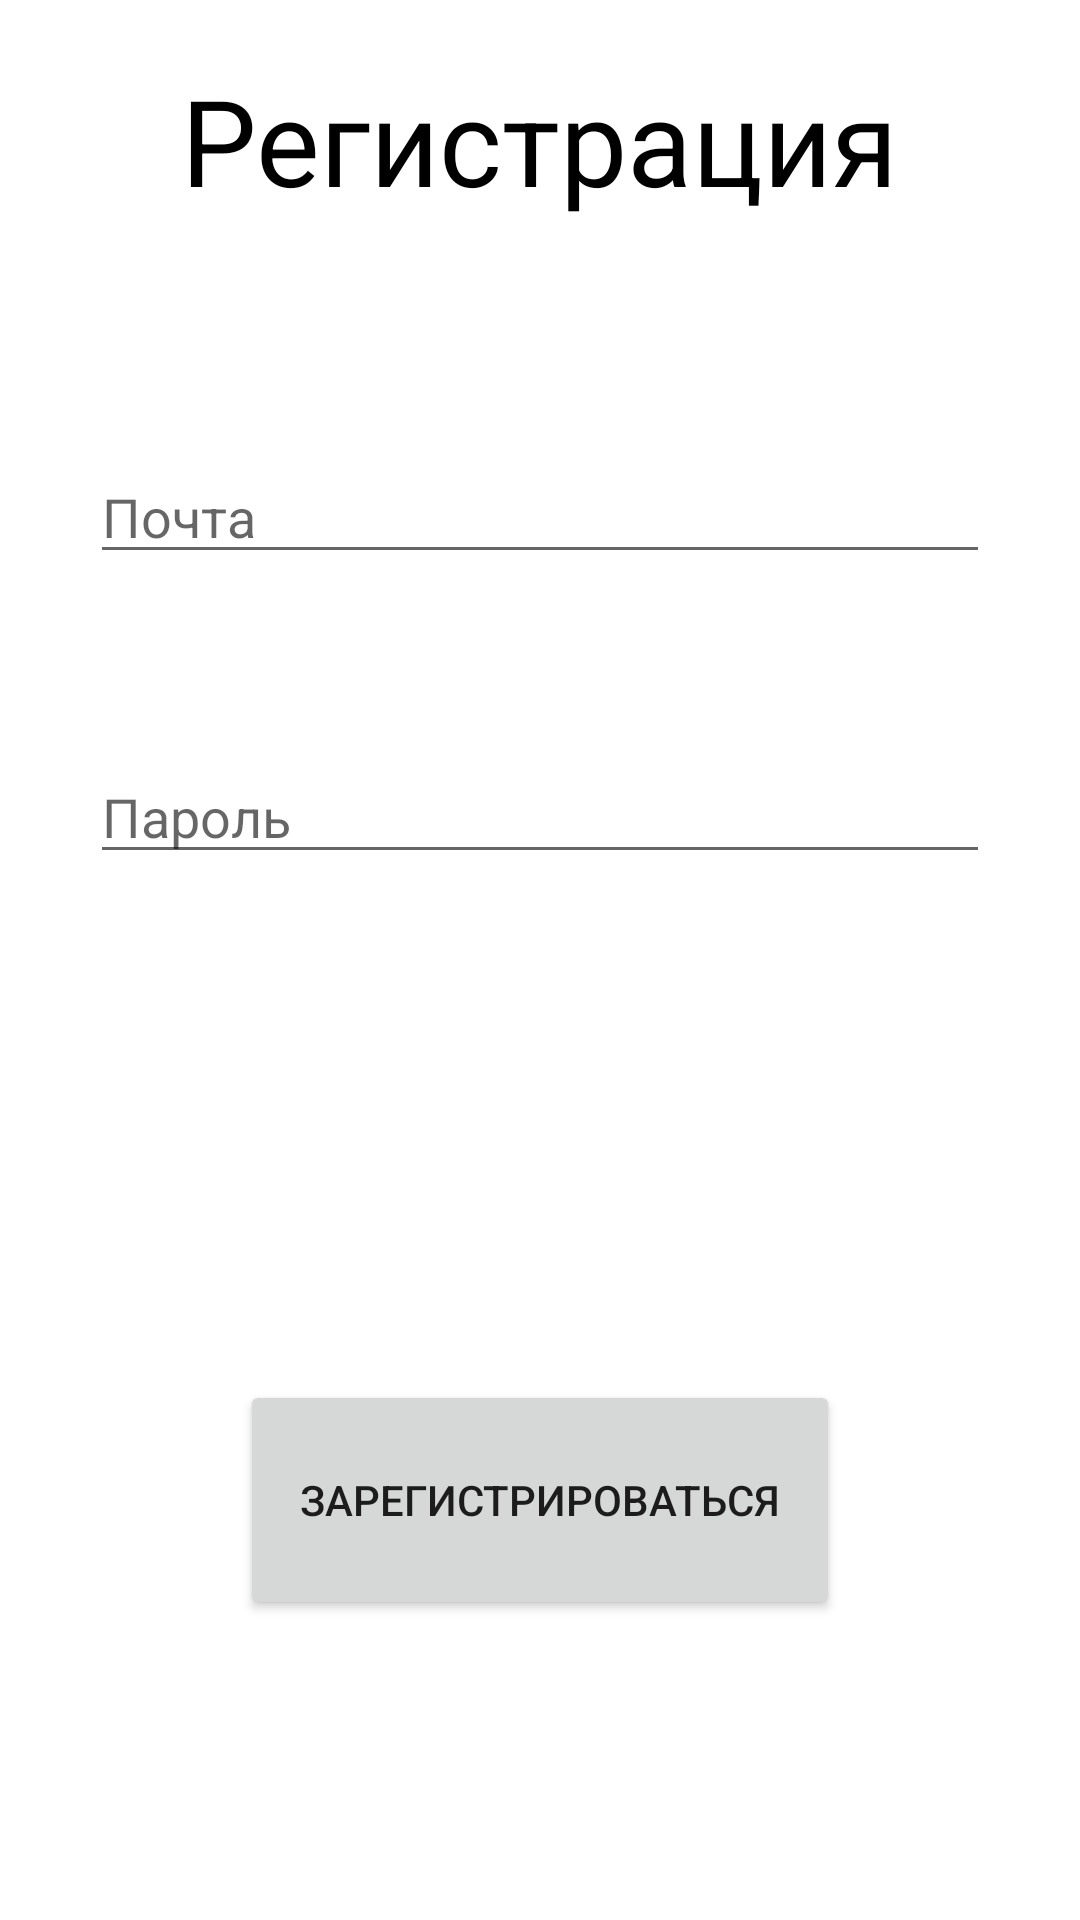

Android layout source for this screen:
<!-- AndroidManifest.xml: application theme Theme.Android_Homeworks -->
<!-- res/layout/activity_form.xml -->
<?xml version="1.0" encoding="utf-8"?>
<RelativeLayout xmlns:android="http://schemas.android.com/apk/res/android"
    xmlns:app="http://schemas.android.com/apk/res-auto"
    xmlns:tools="http://schemas.android.com/tools"
    android:layout_width="match_parent"
    android:layout_height="match_parent"
    tools:context=".FormActivity">

    <TextView
        android:layout_width="wrap_content"
        android:layout_height="wrap_content"
        android:layout_centerHorizontal="true"
        android:layout_marginTop="20dp"
        android:text="Регистрация"
        android:textColor="@color/black"
        android:textSize="40sp" />
    <EditText
        android:id="@+id/mail"
        android:layout_width="300dp"
        android:layout_height="wrap_content"
        android:layout_centerHorizontal="true"
        android:layout_marginTop="150dp"
        android:hint = "Почта"
        />
    <EditText
        android:id="@+id/pass"
        android:layout_width="300dp"
        android:layout_height="wrap_content"
        android:layout_centerHorizontal="true"
        android:layout_marginTop="250dp"
        android:hint = "Пароль"
        android:textColor="@color/black"


        />
    <Button
        android:id="@+id/ok"
        android:layout_width="200dp"
        android:layout_height="80dp"
        android:layout_centerHorizontal="true"
        android:text="Зарегистрироваться"
        android:layout_alignParentBottom="true"
        android:layout_marginBottom="100dp"/>



</RelativeLayout>
<!-- resources referenced by this layout -->
<resources>
  <color name="black">#FF000000</color>
  <style name="Theme.Android_Homeworks" parent="Theme.MaterialComponents.DayNight.DarkActionBar">
          
          <item name="colorPrimary">@color/purple_500</item>
          <item name="colorPrimaryVariant">@color/purple_700</item>
          <item name="colorOnPrimary">@color/white</item>
          
          <item name="colorSecondary">@color/teal_200</item>
          <item name="colorSecondaryVariant">@color/teal_700</item>
          <item name="colorOnSecondary">@color/black</item>
          
          <item name="android:statusBarColor">?attr/colorPrimaryVariant</item>
          
      </style>
  <color name="purple_500">#FF6200EE</color>
  <color name="purple_700">#FF3700B3</color>
  <color name="white">#FFFFFFFF</color>
  <color name="teal_200">#FF03DAC5</color>
  <color name="teal_700">#FF018786</color>
</resources>
